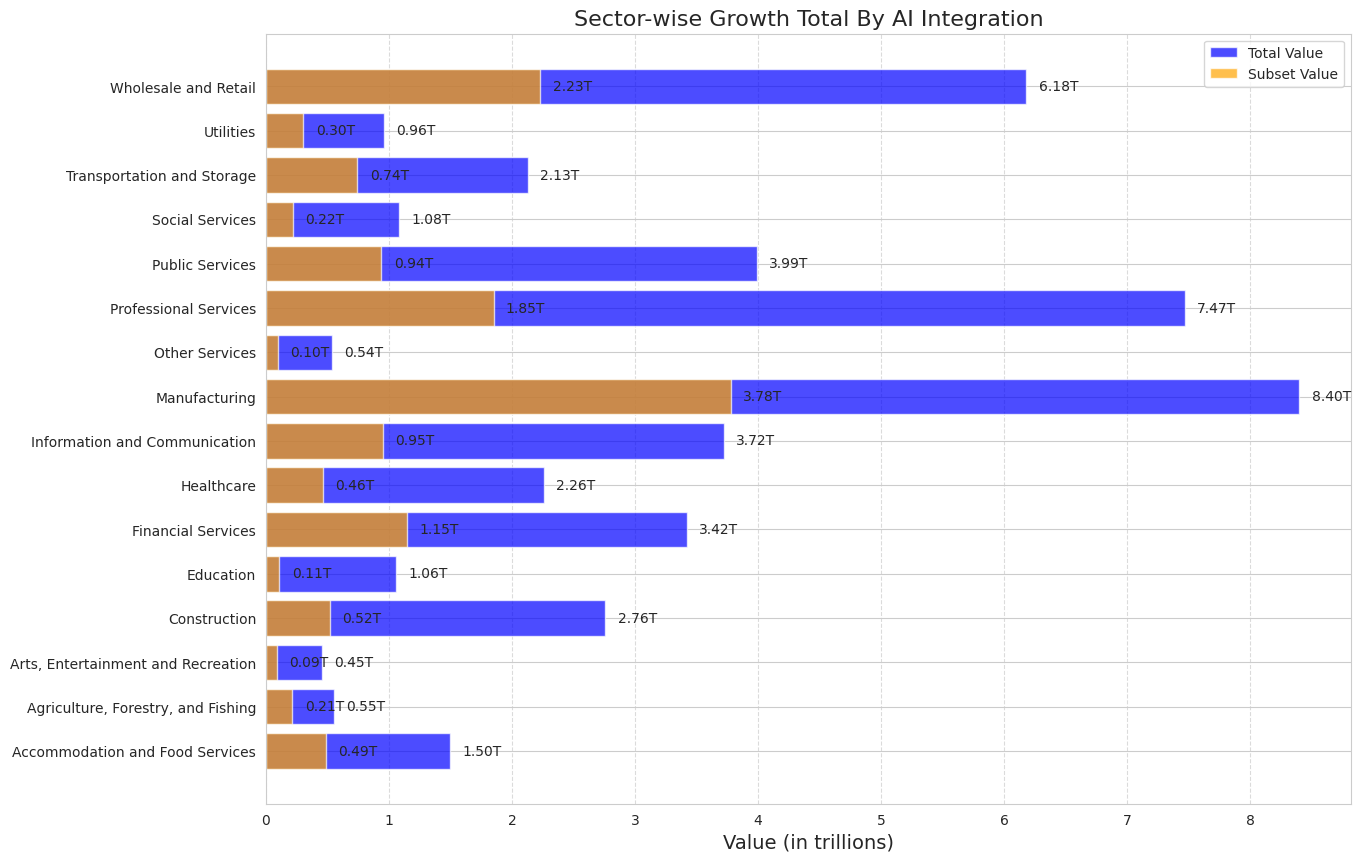

The matplotlib source for this figure:
import numpy as np 
import seaborn as sns 
import matplotlib.pyplot as plt

sectors = [
    "Accommodation and Food Services", "Agriculture, Forestry, and Fishing", 
    "Arts, Entertainment and Recreation", "Construction", "Education", 
    "Financial Services", "Healthcare", "Information and Communication", 
    "Manufacturing", "Other Services", "Professional Services", 
    "Public Services", "Social Services", "Transportation and Storage", 
    "Utilities", "Wholesale and Retail"
]

total_value = [
    1.5, 0.554, 0.453, 2.76, 1.06, 3.42, 2.26, 3.72, 
    8.4, 0.535, 7.47, 3.99, 1.08, 2.13, 0.962, 6.18
]

subset_value = [
    0.489, 0.215, 0.087, 0.52, 0.109, 1.15, 0.461, 0.951, 
    3.78, 0.095, 1.85, 0.939, 0.216, 0.744, 0.304, 2.23
]


sns.set_style("whitegrid")


plt.figure(figsize=(14, 10))
bars1 = plt.barh(sectors, total_value, color='b', alpha=0.7, label='Total Value')
bars2 = plt.barh(sectors, subset_value, color='orange', alpha=0.7, label='Subset Value')

plt.xlabel('Value (in trillions)', fontsize=14)
plt.title('Sector-wise Growth Total By AI Integration', fontsize=16)
plt.legend()


for bar in bars1:
    plt.text(bar.get_width() + 0.1, bar.get_y() + bar.get_height()/2, f'{bar.get_width():.2f}T', va='center', fontsize=10)

for bar in bars2:
    plt.text(bar.get_width() + 0.1, bar.get_y() + bar.get_height()/2, f'{bar.get_width():.2f}T', va='center', fontsize=10)

plt.grid(True, axis='x', linestyle='--', alpha=0.7)


plt.show()